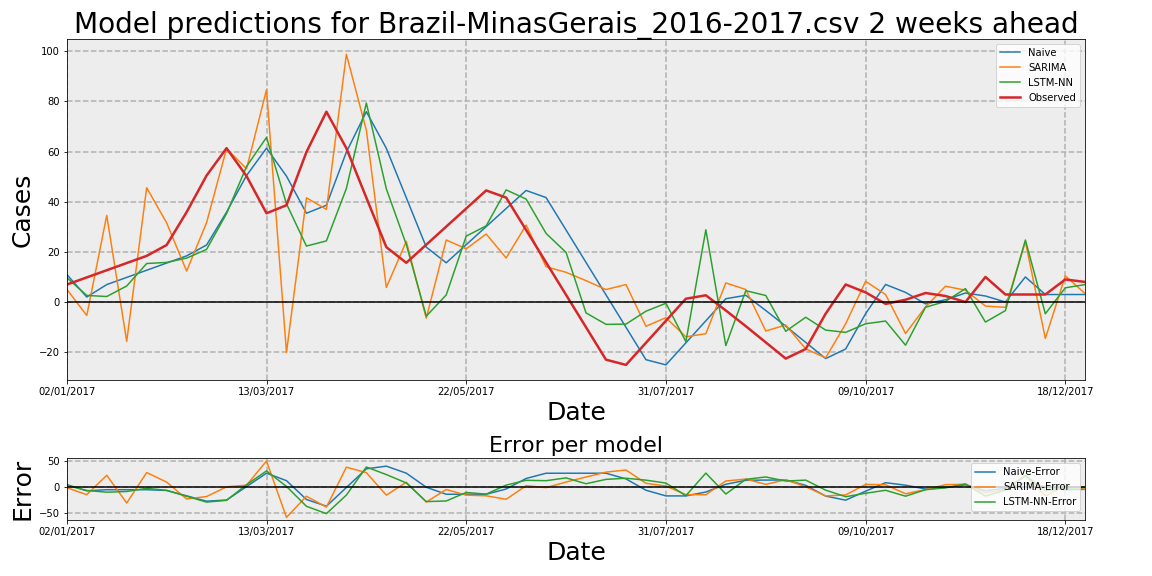

Source data for this figure (header and first rows):
Date, Observed, Naive, Naive-Error, LSTM-NN, LSTM-NN-Error, SARIMA, SARIMA-Error
02/01/2017, 6.955, 11.0, 4.045, 9.7, 2.745, 5.09, -1.865
09/01/2017, 9.818, 2.0, -7.818, 2.63, -7.189, -5.363, -15.18
16/01/2017, 12.68, 6.955, -5.727, 2.198, -10.48, 34.54, 21.86
23/01/2017, 15.54, 9.818, -5.727, 6.397, -9.148, -15.72, -31.26
30/01/2017, 18.41, 12.68, -5.727, 15.36, -3.052, 45.58, 27.17
06/02/2017, 22.74, 15.54, -7.192, 15.8, -6.939, 31.56, 8.824
13/02/2017, 35.86, 18.41, -17.45, 17.52, -18.33, 12.35, -23.5
20/02/2017, 50.44, 22.74, -27.7, 20.99, -29.45, 31.68, -18.76
27/02/2017, 61.35, 35.86, -25.49, 35.29, -26.06, 61.17, -0.1764
06/03/2017, 50.21, 50.44, 0.2269, 54.04, 3.831, 53.16, 2.948
13/03/2017, 35.4, 61.35, 25.95, 65.65, 30.25, 84.63, 49.23
20/03/2017, 38.6, 50.21, 11.61, 39.17, 0.5702, -20.11, -58.71
27/03/2017, 59.8, 35.4, -24.4, 22.31, -37.49, 41.56, -18.25
03/04/2017, 75.89, 38.6, -37.3, 24.38, -51.52, 36.94, -38.96
10/04/2017, 61.3, 59.8, -1.5, 45.29, -16.01, 98.77, 37.47
17/04/2017, 41.6, 75.89, 34.3, 79.35, 37.75, 68.52, 26.92
24/04/2017, 21.89, 61.3, 39.41, 45.15, 23.25, 5.79, -16.1
01/05/2017, 15.65, 41.6, 25.95, 22.9, 7.252, 24.2, 8.556
08/05/2017, 22.86, 21.89, -0.9666, -5.631, -28.49, -6.459, -29.32
15/05/2017, 30.07, 15.65, -14.43, 2.827, -27.25, 24.74, -5.329
22/05/2017, 37.29, 22.86, -14.43, 26.27, -11.02, 21.22, -16.07
29/05/2017, 44.5, 30.07, -14.43, 30.38, -14.12, 27.11, -17.39
05/06/2017, 41.64, 37.29, -4.356, 44.72, 3.083, 17.58, -24.06
12/06/2017, 28.71, 44.5, 15.78, 41.06, 12.34, 30.7, 1.99
19/06/2017, 15.79, 41.64, 25.85, 27.36, 11.57, 14.08, -1.711
26/06/2017, 2.861, 28.71, 25.85, 19.78, 16.92, 11.85, 8.991
03/07/2017, -10.07, 15.79, 25.85, -4.334, 5.731, 8.519, 18.58
10/07/2017, -22.99, 2.861, 25.85, -8.909, 14.08, 4.973, 27.97
17/07/2017, -25.06, -10.07, 14.99, -8.81, 16.25, 6.975, 32.03
24/07/2017, -16.27, -22.99, -6.724, -3.657, 12.61, -9.667, 6.601
31/07/2017, -7.476, -25.06, -17.58, -0.491, 6.985, -6.245, 1.231
07/08/2017, 1.316, -16.27, -17.58, -15.8, -17.12, -13.88, -15.2
14/08/2017, 2.684, -7.476, -10.16, 28.82, 26.14, -12.62, -15.31
21/08/2017, -3.371, 1.316, 4.687, -17.37, -14, 7.623, 10.99
28/08/2017, -9.629, 2.684, 12.31, 4.518, 14.15, 4.999, 14.63
04/09/2017, -16.09, -3.371, 12.72, 2.611, 18.7, -11.54, 4.55
11/09/2017, -22.55, -9.629, 12.92, -11.68, 10.87, -9.164, 13.38
18/09/2017, -18.73, -16.09, 2.641, -6.074, 12.66, -18.69, 0.04135
25/09/2017, -4.632, -22.55, -17.92, -11.2, -6.569, -22.26, -17.63
02/10/2017, 7.0, -18.73, -25.73, -12.1, -19.1, -8.682, -15.68
09/10/2017, 3.84, -4.632, -8.473, -8.668, -12.51, 8.246, 4.406
16/10/2017, -0.7454, 7.0, 7.745, -7.571, -6.826, 2.983, 3.728
23/10/2017, 0.9051, 3.84, 2.935, -17.21, -18.12, -12.54, -13.45
30/10/2017, 3.595, -0.7454, -4.34, -2.089, -5.684, -1.944, -5.539
06/11/2017, 2.405, 0.9051, -1.5, 0.2499, -2.155, 6.306, 3.901
13/11/2017, 0.0, 3.595, 3.595, 5.358, 5.358, 4.725, 4.725
20/11/2017, 10.0, 2.405, -7.595, -7.99, -17.99, -1.61, -11.61
27/11/2017, 3.0, 0.0, -3.0, -3.425, -6.425, -2.117, -5.117
04/12/2017, 3.0, 10.0, 7.0, 24.73, 21.73, 24.08, 21.08
11/12/2017, 3.0, 3.0, 0.0, -4.674, -7.674, -14.53, -17.53
18/12/2017, 9.0, 3.0, -6.0, 5.68, -3.32, 10.42, 1.424
25/12/2017, 8.0, 3.0, -5.0, 6.971, -1.029, 3.304, -4.696
